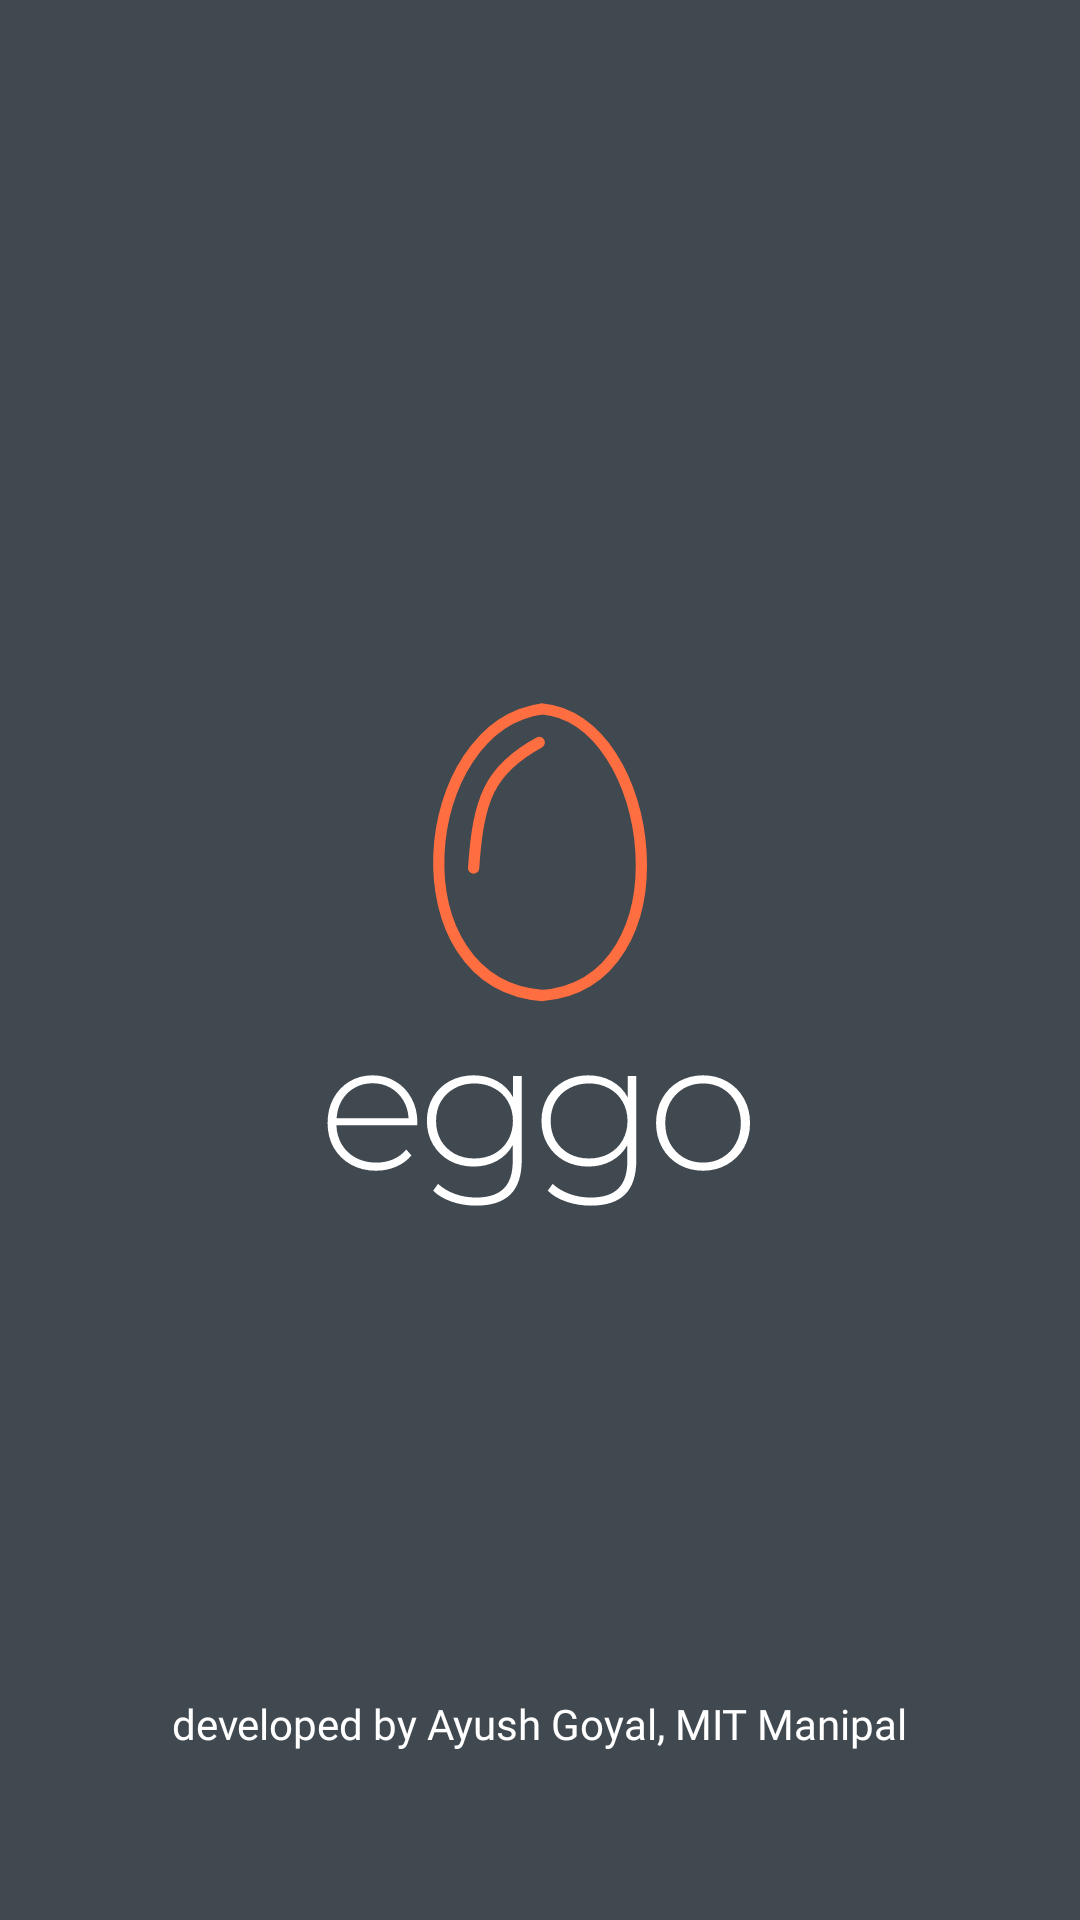

Produce the Android XML layout that renders to this screen, including the resource entries it uses.
<!-- AndroidManifest.xml: application theme Theme.Eggo -->
<!-- res/layout/activity_splash_screen.xml -->
<?xml version="1.0" encoding="utf-8"?>
<androidx.constraintlayout.widget.ConstraintLayout xmlns:android="http://schemas.android.com/apk/res/android"
    xmlns:app="http://schemas.android.com/apk/res-auto"
    xmlns:tools="http://schemas.android.com/tools"
    android:layout_width="match_parent"
    android:layout_height="match_parent"
    tools:context=".SplashScreen"
    android:background="#404850">

    <ImageView
        android:id="@+id/imageView2"
        android:layout_width="200dp"
        android:layout_height="200dp"
        app:layout_constraintBottom_toBottomOf="parent"
        app:layout_constraintEnd_toEndOf="parent"
        app:layout_constraintStart_toStartOf="parent"
        app:layout_constraintTop_toTopOf="parent"
        app:srcCompat="@drawable/eggologo" />

    <TextView
        android:id="@+id/textView"
        android:layout_width="wrap_content"
        android:layout_height="wrap_content"
        android:textColor="@color/white"
        android:fontFamily="@font/montserratlight"
        android:layout_marginBottom="56dp"
        android:text="developed by Ayush Goyal, MIT Manipal"
        app:layout_constraintBottom_toBottomOf="parent"
        app:layout_constraintEnd_toEndOf="parent"
        app:layout_constraintStart_toStartOf="parent" />
</androidx.constraintlayout.widget.ConstraintLayout>
<!-- resources referenced by this layout -->
<resources>
  <color name="white">#FFFFFFFF</color>
  <!-- drawable eggologo: vector/xml drawable (drawable, 5757 chars, omitted) -->
  <style name="Theme.Eggo" parent="Theme.MaterialComponents.DayNight.NoActionBar">
          
          <item name="colorPrimary">@color/purple_500</item>
          <item name="colorPrimaryVariant">@color/purple_700</item>
          <item name="colorOnPrimary">@color/white</item>
          
          <item name="colorSecondary">@color/teal_200</item>
          <item name="colorSecondaryVariant">@color/teal_700</item>
          <item name="colorOnSecondary">@color/black</item>
          
          <item name="android:statusBarColor" tools:targetApi="l">?attr/colorPrimaryVariant</item>
          
      </style>
  <color name="purple_500">#FF6200EE</color>
  <color name="purple_700">#404850</color>
  <color name="teal_200">#FF03DAC5</color>
  <color name="teal_700">#FF018786</color>
  <color name="black">#FF000000</color>
</resources>
